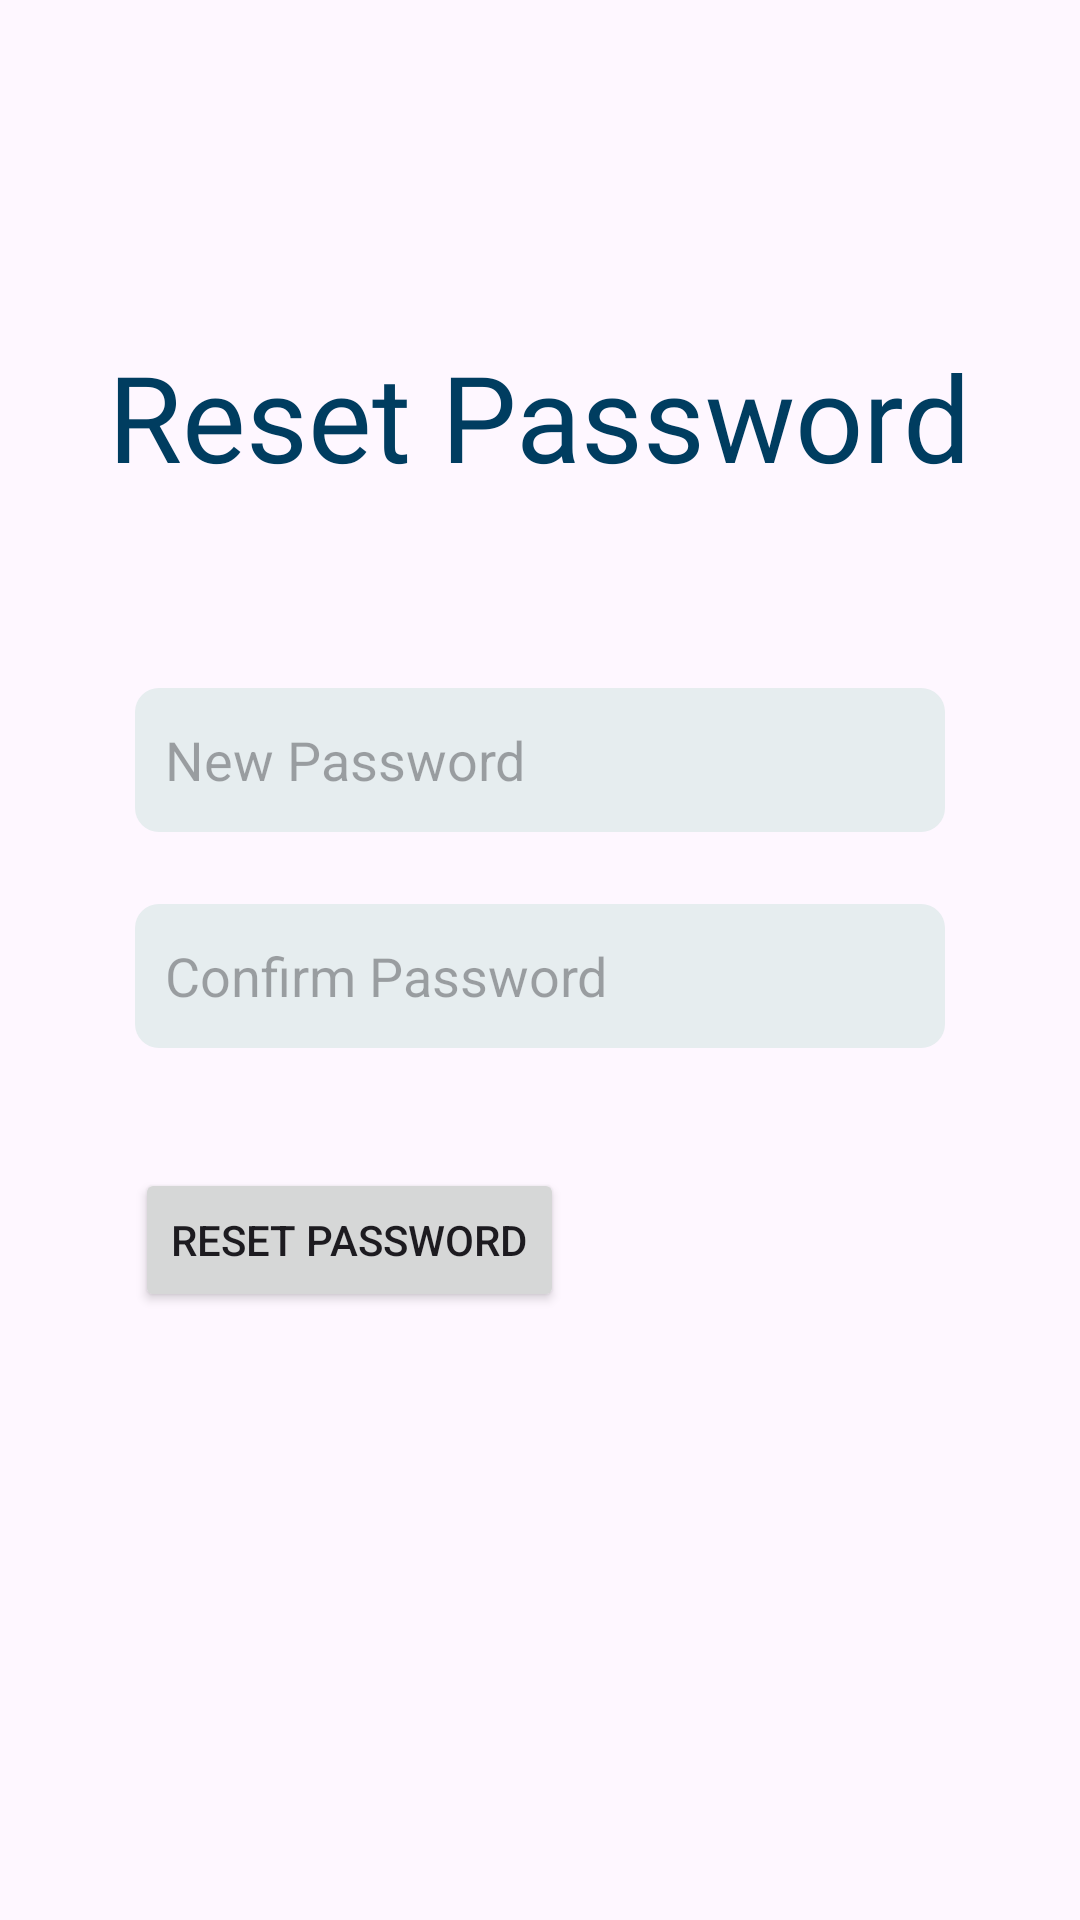

Produce the Android XML layout that renders to this screen, including the resource entries it uses.
<!-- AndroidManifest.xml: application theme Theme.BookworkBurrow -->
<!-- res/layout/activity_reset_password.xml -->
<?xml version="1.0" encoding="utf-8"?>
<androidx.constraintlayout.widget.ConstraintLayout xmlns:android="http://schemas.android.com/apk/res/android"
    xmlns:app="http://schemas.android.com/apk/res-auto"
    xmlns:tools="http://schemas.android.com/tools"
    android:layout_width="match_parent"
    android:layout_height="match_parent"
    tools:context=".view.ResetPasswordActivity">

    

    <TextView style="@style/login_header_text"
        android:id="@+id/reset_password_text_header"
        android:layout_marginTop="112dp"
        android:text="@string/login_text_header_reset_password"
        app:layout_constraintStart_toStartOf="parent"
        app:layout_constraintEnd_toEndOf="parent"
        app:layout_constraintTop_toTopOf="parent" />

    

    <EditText style="@style/login_edit_text"
        android:id="@+id/reset_password_edit_new_password"
        android:layout_marginTop="64dp"
        android:inputType="textPassword"
        android:hint="New Password"
        android:autofillHints="password"
        app:layout_constraintEnd_toEndOf="parent"
        app:layout_constraintStart_toStartOf="parent"
        app:layout_constraintTop_toBottomOf="@id/reset_password_text_header" />

    

    <EditText style="@style/login_edit_text"
        android:id="@+id/reset_password_edit_confirm_password"
        android:layout_marginTop="24dp"
        android:inputType="textPassword"
        android:hint="Confirm Password"
        android:autofillHints="password"
        app:layout_constraintEnd_toEndOf="parent"
        app:layout_constraintStart_toStartOf="parent"
        app:layout_constraintTop_toBottomOf="@id/reset_password_edit_new_password" />

    

    <Button
        android:id="@+id/reset_password_button_reset"
        android:layout_width="wrap_content"
        android:layout_height="wrap_content"
        android:layout_marginTop="40dp"
        android:text="@string/login_button_reset_password"
        app:layout_constraintStart_toEndOf="@id/reset_password_barrier"
        app:layout_constraintEnd_toEndOf="parent"
        app:layout_constraintTop_toBottomOf="@id/reset_password_edit_confirm_password"
        app:layout_constraintHorizontal_bias="0" />

    

    <androidx.constraintlayout.widget.Barrier
        android:id="@+id/reset_password_barrier"
        android:layout_width="wrap_content"
        android:layout_height="wrap_content"
        app:barrierDirection="left"
        app:constraint_referenced_ids="reset_password_edit_new_password,reset_password_edit_confirm_password" />

</androidx.constraintlayout.widget.ConstraintLayout>
<!-- resources referenced by this layout -->
<resources>
  <string name="login_button_reset_password">Reset Password</string>
  <string name="login_text_header_reset_password">Reset Password</string>
  <style name="login_edit_text" parent="@style/Widget.AppCompat.EditText">
  
          <item name="android:layout_width">270dp</item>
          <item name="android:layout_height">48dp</item>
          <item name="android:background">@drawable/background_login_edit_text</item>
          <item name="android:padding">10dp</item>
          <item name="android:ems">10</item>
  
      </style>
  <style name="login_header_text" parent="@style/Widget.AppCompat.TextView">
  
          <item name="android:layout_width">wrap_content</item>
          <item name="android:layout_height">wrap_content</item>
          <item name="android:textSize">40sp</item>
          <item name="android:textColor">@color/very_dark_blue</item>
          <item name="android:fontFamily">@font/nerko_one</item>
  
      </style>
  <style name="Theme.BookworkBurrow" parent="Theme.MaterialComponents.DayNight.DarkActionBar">
          <item name="windowActionBar">false</item>
          <item name="windowNoTitle">true</item>
      </style>
  <!-- drawable background_login_edit_text (drawable) -->
  <?xml version="1.0" encoding="utf-8"?>
  <shape xmlns:android="http://schemas.android.com/apk/res/android" android:shape="rectangle">
  
      <solid android:color="@color/light_gray" />
      <corners android:radius="8dp" />
  
  </shape>
  <color name="very_dark_blue">#003D60</color>
  <color name="light_gray">#E6EDEF</color>
</resources>
